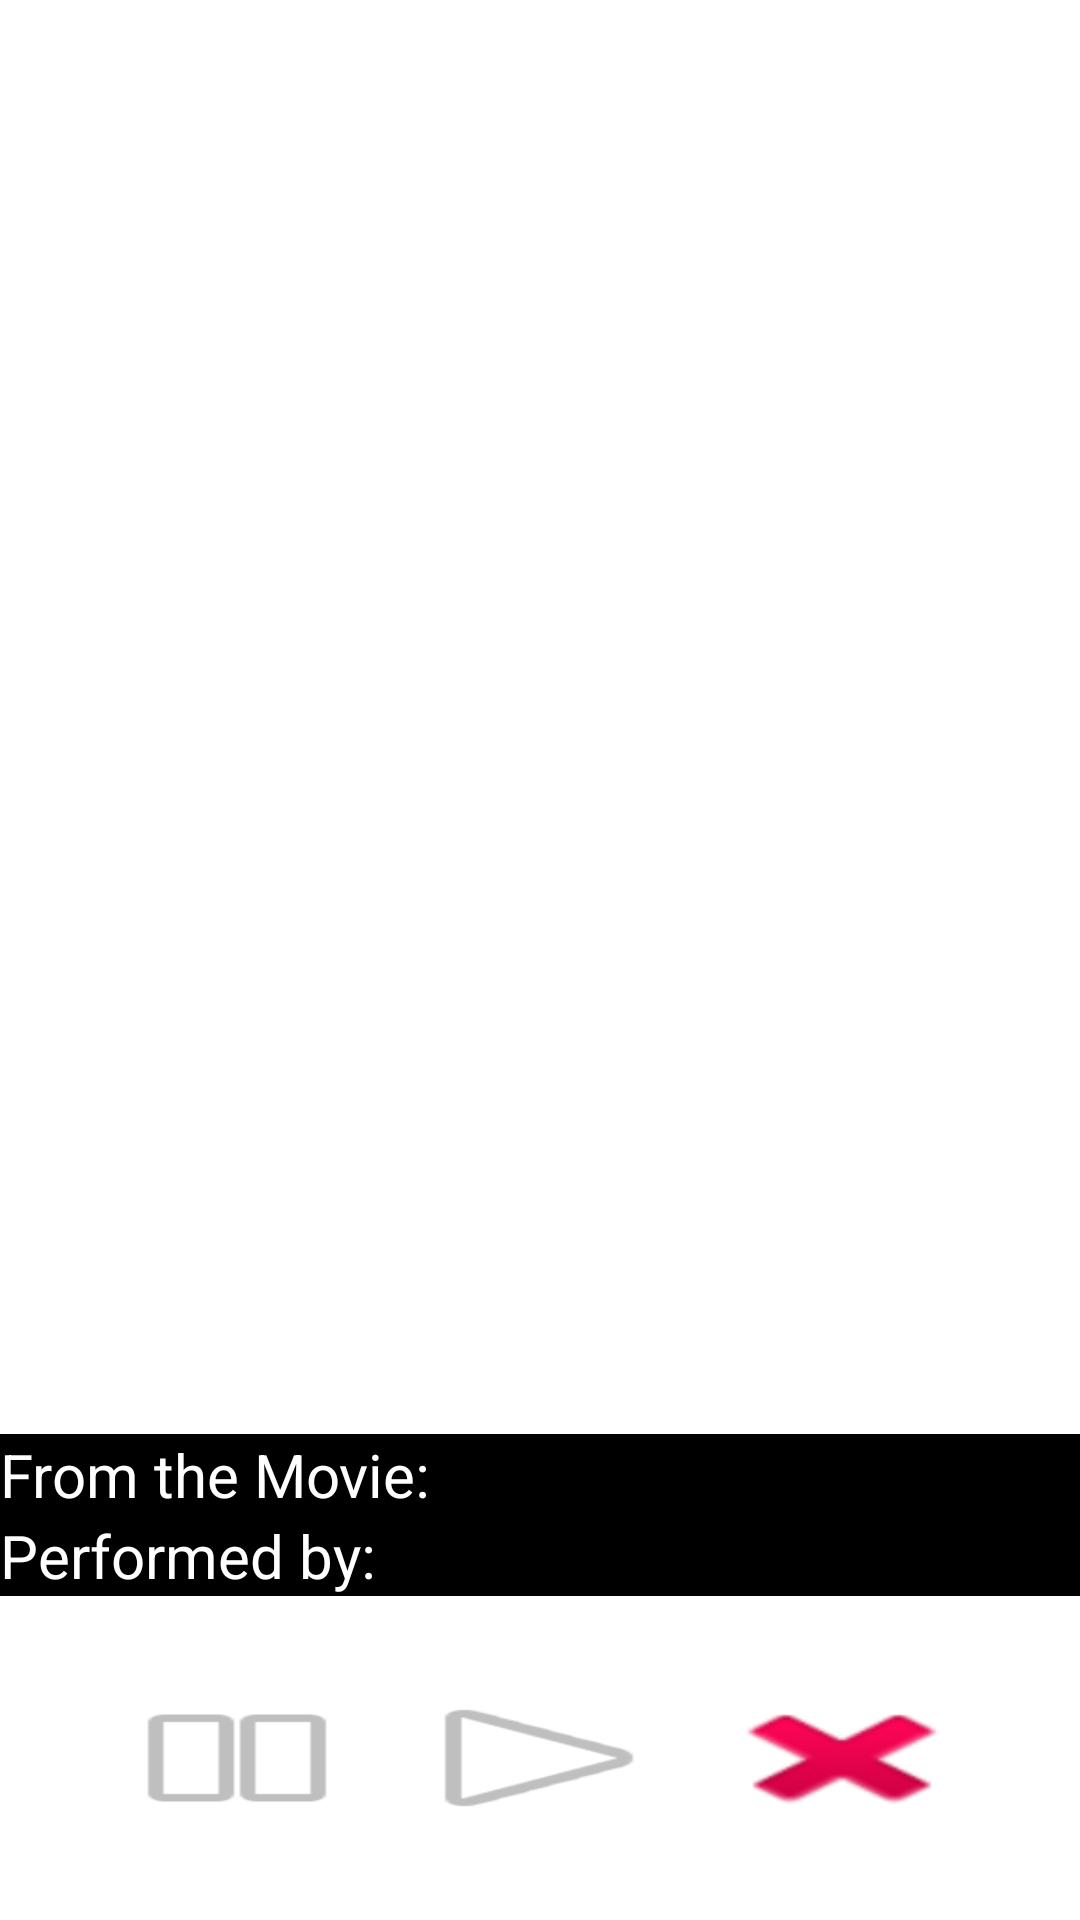

Here is an Android app screen rendered from its layout file. Give the layout XML and the strings, colors and styles it references.
<!-- AndroidManifest.xml: application theme Theme.MovieThemeSongHits -->
<!-- res/layout/player.xml -->
<?xml version="1.0" encoding="utf-8"?>
<LinearLayout xmlns:android="http://schemas.android.com/apk/res/android"
    android:id="@+id/player"
    android:layout_width="match_parent"
    android:layout_height="match_parent"
    android:background="@color/white"
    android:orientation="vertical"
    android:theme="@style/Theme.AppCompat">
    <ImageView
        android:id="@+id/moviePosterImageView"
        android:layout_width="match_parent"
        android:layout_height="wrap_content"
        android:layout_weight="1"
        android:contentDescription="todo" />

    <TextView
        android:id="@+id/movieTitleTextView"
        android:layout_width="match_parent"
        android:layout_height="wrap_content"
        android:layout_weight="0"
        android:background="@color/black"
        android:textColor="@color/white"
        android:textSize="20sp"
        android:text="From the Movie: "
        android:contentDescription="todo" />
    <TextView
        android:id="@+id/performerTextView"
        android:layout_width="match_parent"
        android:layout_height="wrap_content"
        android:layout_weight="0"
        android:background="@color/black"
        android:textColor="@color/white"
        android:textSize="20sp"
        android:text="Performed by: "
        android:contentDescription="todo" />
    <LinearLayout
        android:layout_width="match_parent"
        android:layout_weight="0"
        android:layout_height="wrap_content"
        android:layout_margin="20dp"
        android:background="@color/white"
        android:orientation="horizontal"
        android:padding="10dp">
        <Button
            android:id="@+id/pause"
            style="@style/Widget.AppCompat.Button.Borderless.Colored"
            android:layout_width="wrap_content"
            android:layout_height="match_parent"
            android:layout_weight="1"
            android:background="@android:drawable/ic_media_pause"
            android:onClick="musicPauseButton" />
        <Button
            android:id="@+id/start"
            style="@style/Widget.AppCompat.Button.Borderless"
            android:layout_width="wrap_content"
            android:layout_height="match_parent"
            android:layout_weight="1.5"
            android:background="@android:drawable/ic_media_play"
            android:onClick="musicPlayButton" />
        <Button
            android:id="@+id/stop"
            style="@style/Widget.AppCompat.Button.Borderless"
            android:layout_width="wrap_content"
            android:layout_height="match_parent"
            android:layout_weight="1"
            android:background="@android:drawable/ic_delete"
            android:onClick="musicStopButton" />
    </LinearLayout>
</LinearLayout>
<!-- resources referenced by this layout -->
<resources>
  <style name="Theme.MovieThemeSongHits" parent="Theme.MaterialComponents.DayNight.DarkActionBar">
          
          <item name="colorPrimary">@color/purple_500</item>
          <item name="colorPrimaryVariant">@color/purple_700</item>
          <item name="colorOnPrimary">@color/white</item>
          
          <item name="colorSecondary">@color/teal_200</item>
          <item name="colorSecondaryVariant">@color/teal_700</item>
          <item name="colorOnSecondary">@color/black</item>
          
          <item name="android:statusBarColor" tools:targetApi="l">?attr/colorPrimaryVariant</item>
          
      </style>
  <!-- not gathered from this repository: default colours our renderer supplied (Android Studio template values) -->
  <color name="purple_500">#FF6200EE</color>
  <color name="purple_700">#FF3700B3</color>
  <color name="teal_200">#FF03DAC5</color>
  <color name="teal_700">#FF018786</color>
  <color name="black">#FF000000</color>
  <color name="white">#FFFFFFFF</color>
</resources>
